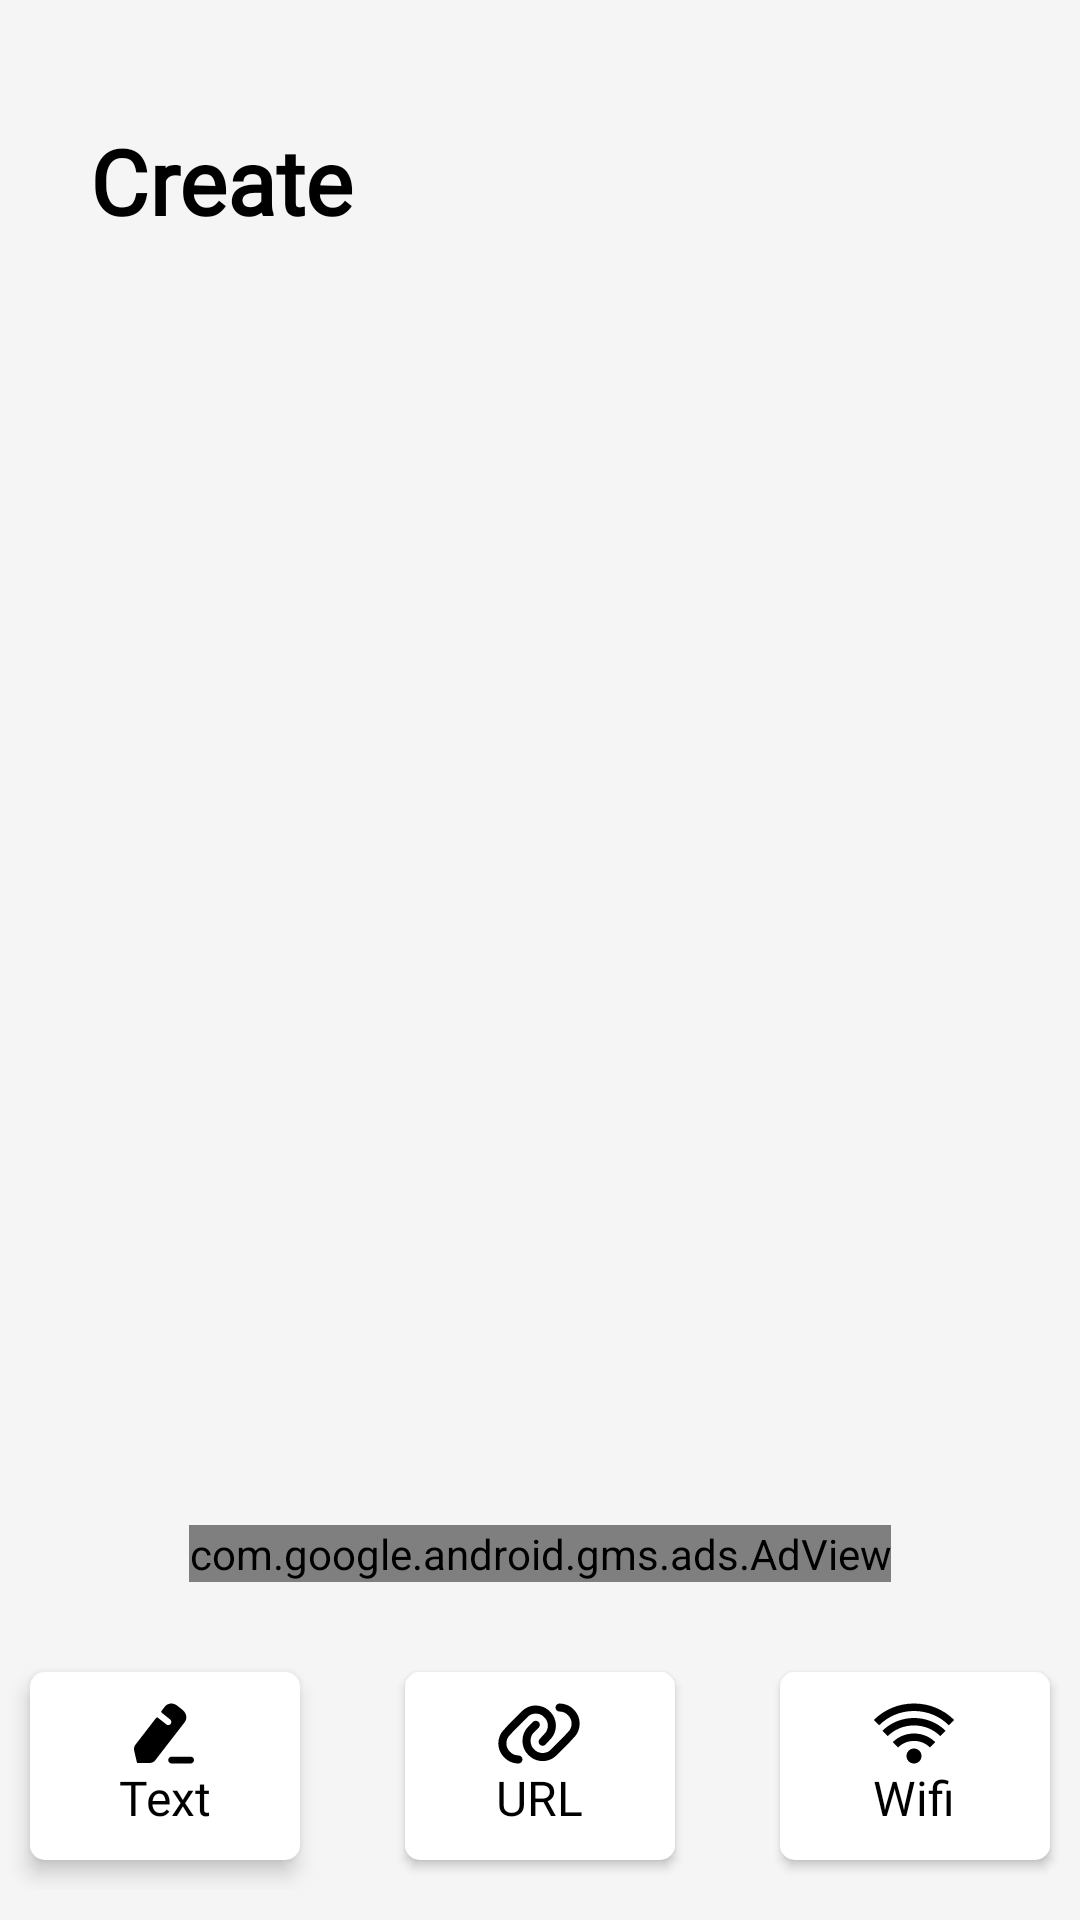

Produce the Android XML layout that renders to this screen, including the resource entries it uses.
<!-- AndroidManifest.xml: application theme Theme.ScanQRLite -->
<!-- res/layout/fragment_create.xml -->
<?xml version="1.0" encoding="utf-8"?>
<RelativeLayout xmlns:android="http://schemas.android.com/apk/res/android"
    xmlns:tools="http://schemas.android.com/tools"
    xmlns:ads="http://schemas.android.com/apk/res-auto"
    android:layout_width="match_parent"
    android:layout_height="match_parent"
    android:background="@color/background_fragment"
    tools:context=".create.Create">

    <RelativeLayout
        android:id="@+id/layout_btn_create"
        android:layout_width="match_parent"
        android:layout_height="wrap_content"
        android:layout_alignParentBottom="true">

        
        <TextView
            android:id="@+id/title_create"
            android:layout_width="match_parent"
            android:layout_height="wrap_content"
            android:fontFamily="@font/agencyb"
            android:paddingLeft="30dp"
            android:paddingTop="40dp"
            android:paddingRight="20dp"
            android:paddingBottom="10dp"
            android:text="@string/menu_create"
            android:textColor="@color/black"
            android:textSize="30sp"
            android:textStyle="bold" />

        <com.google.android.gms.ads.AdView
            android:descendantFocusability="blocksDescendants"
            android:id="@+id/adsView_Create"
            android:layout_width="wrap_content"
            android:layout_height="wrap_content"
            android:layout_above="@+id/container_btn_create"
            android:layout_centerHorizontal="true"
            android:layout_gravity="center_horizontal"
            android:layout_marginBottom="20dp"
            ads:adSize="BANNER"
            ads:adUnitId="@string/banner_ad_unit_id"/>

        <RadioGroup
            android:id="@+id/container_btn_create"
            android:layout_width="match_parent"
            android:layout_height="wrap_content"
            android:layout_alignParentBottom="true"
            android:orientation="horizontal"
            android:gravity="center"
            android:paddingBottom="10dp">

            <RadioButton
                android:id="@+id/btn_text"
                android:layout_width="90dp"
                android:layout_height="wrap_content"
                android:layout_marginTop="10dp"
                android:layout_marginRight="35dp"
                android:layout_marginBottom="10dp"
                android:background="@drawable/cus_rdb_create"
                android:button="@android:color/transparent"
                android:drawableTop="@drawable/ic_text"
                android:elevation="4dp"
                android:gravity="center"
                android:paddingLeft="25dp"
                android:paddingTop="10dp"
                android:paddingRight="25dp"
                android:paddingBottom="10dp"
                android:padding="10dp"
                android:text="@string/title_text"
                android:textSize="16sp"
                android:textColor="@color/black"/>

            <RadioButton
                android:id="@+id/btn_url"
                android:layout_width="90dp"
                android:layout_height="wrap_content"
                android:layout_marginTop="10dp"
                android:layout_marginBottom="10dp"
                android:background="@drawable/cus_rdb_create"
                android:button="@android:color/transparent"
                android:drawableTop="@drawable/ic_url"
                android:gravity="center"
                android:paddingLeft="25dp"
                android:paddingTop="10dp"
                android:paddingRight="25dp"
                android:paddingBottom="10dp"
                android:text="@string/url"
                android:padding="10dp"
                android:textSize="16sp"
                android:textColor="@color/black"
                android:elevation="2dp"/>

            <RadioButton
                android:id="@+id/btn_wifi"
                android:layout_width="90dp"
                android:layout_height="wrap_content"
                android:layout_marginTop="10dp"
                android:layout_marginBottom="10dp"
                android:layout_marginLeft="35dp"
                android:background="@drawable/cus_rdb_create"
                android:button="@android:color/transparent"
                android:drawableTop="@drawable/ic_wifi"
                android:gravity="center"
                android:paddingLeft="25dp"
                android:paddingTop="10dp"
                android:paddingRight="25dp"
                android:paddingBottom="10dp"
                android:text="@string/title_wifi"
                android:padding="10dp"
                android:textSize="16sp"
                android:textColor="@color/black"
                android:elevation="2dp"/>
        </RadioGroup>

        <FrameLayout
            android:id="@+id/create_Layout"
            android:layout_width="match_parent"
            android:layout_height="match_parent"
            android:layout_above="@id/adsView_Create"
            android:layout_below="@+id/title_create"
            android:layout_marginBottom="10dp" />
    </RelativeLayout>

</RelativeLayout>
<!-- resources referenced by this layout -->
<resources>
  <color name="background_fragment">#F5F5F5</color>
  <color name="black">#FF000000</color>
  <!-- drawable cus_rdb_create (drawable) -->
  <?xml version="1.0" encoding="utf-8"?>
  <selector xmlns:android="http://schemas.android.com/apk/res/android">
      <item android:state_checked="false">
          <shape android:shape="rectangle">
              <solid android:color="@color/white"/>
              <corners android:radius="5dp"/>
          </shape>
      </item>
  
      <item android:state_checked="true">
          <shape android:shape="rectangle">
              <solid android:color="@color/primary_btn"/>
              <stroke android:width="2dp" android:color="@color/black"/>
              <corners android:radius="5dp"/>
          </shape>
      </item>
  </selector>
  <!-- drawable ic_text (drawable) -->
  <vector xmlns:android="http://schemas.android.com/apk/res/android"
      android:width="20dp"
      android:height="21dp"
      android:viewportWidth="20"
      android:viewportHeight="21">
    <path
        android:pathData="M18.878,18.226C19.497,18.226 20,18.736 20,19.363C20,19.991 19.497,20.5 18.878,20.5H12.533C11.914,20.5 11.41,19.991 11.41,19.363C11.41,18.736 11.914,18.226 12.533,18.226H18.878ZM14.478,1.277L16.117,2.579C16.789,3.104 17.237,3.797 17.39,4.526C17.567,5.327 17.378,6.114 16.847,6.795L7.085,19.42C6.637,19.993 5.977,20.316 5.269,20.328L1.378,20.375C1.166,20.375 0.989,20.232 0.942,20.029L0.058,16.195C-0.096,15.49 0.058,14.762 0.506,14.2L7.427,5.242C7.545,5.099 7.757,5.076 7.898,5.182L10.811,7.5C10.999,7.655 11.259,7.739 11.53,7.703C12.108,7.631 12.497,7.105 12.438,6.544C12.403,6.257 12.261,6.019 12.072,5.839C12.013,5.792 9.243,3.57 9.243,3.57C9.066,3.427 9.03,3.164 9.172,2.986L10.268,1.563C11.282,0.261 13.051,0.142 14.478,1.277Z"
        android:fillColor="#000000"/>
  </vector>
  <!-- drawable ic_wifi (drawable) -->
  <vector xmlns:android="http://schemas.android.com/apk/res/android"
      android:width="28dp"
      android:height="21dp"
      android:viewportWidth="28"
      android:viewportHeight="21">
    <path
        android:pathData="M14,3C18.421,3 22.546,4.691 25.616,7.761L27.384,5.994C23.843,2.451 19.089,0.5 14,0.5C8.911,0.501 4.157,2.451 0.616,5.994L2.384,7.761C5.454,4.691 9.579,3 14,3ZM6.911,13.384L8.679,15.151C11.563,12.267 16.438,12.267 19.321,15.151L21.089,13.384C17.246,9.541 10.754,9.541 6.911,13.384ZM24.546,9.616C18.831,3.899 9.17,3.899 3.455,9.616L5.222,11.384C9.981,6.625 18.02,6.625 22.779,11.384L24.546,9.616ZM16.5,18C16.5,19.381 15.381,20.5 14,20.5C12.619,20.5 11.5,19.381 11.5,18C11.5,16.619 12.619,15.5 14,15.5C15.381,15.5 16.5,16.619 16.5,18Z"
        android:fillColor="#000000"
        android:fillType="evenOdd"/>
  </vector>
  <string name="banner_ad_unit_id">ca-app-pub-3940256099942544/6300978111</string>
  <string name="menu_create">Create</string>
  <string name="title_text">Text</string>
  <string name="title_wifi">Wifi</string>
  <string name="url">URL</string>
  <style name="Theme.ScanQRLite" parent="Theme.MaterialComponents.DayNight.DarkActionBar">
          
          <item name="colorPrimary">@color/purple_500</item>
          <item name="colorPrimaryVariant">@color/purple_700</item>
          <item name="colorOnPrimary">@color/white</item>
          
          <item name="colorSecondary">@color/teal_200</item>
          <item name="colorSecondaryVariant">@color/teal_700</item>
          <item name="colorOnSecondary">@color/black</item>
          
          <item name="android:statusBarColor" tools:targetApi="l">@android:color/transparent</item>
          
          <item name="fontFamily">@font/svn_agency_fb</item>
          <item name="android:textCursorDrawable">@color/primary_btn</item>
          <item name="android:forceDarkAllowed" tools:targetApi="q">false</item>
      </style>
  <color name="white">#FFFFFFFF</color>
  <color name="primary_btn">#FFD71A</color>
  <color name="purple_500">#FF6200EE</color>
  <color name="purple_700">#FF3700B3</color>
  <color name="teal_200">#FF03DAC5</color>
  <color name="teal_700">#FF018786</color>
</resources>
